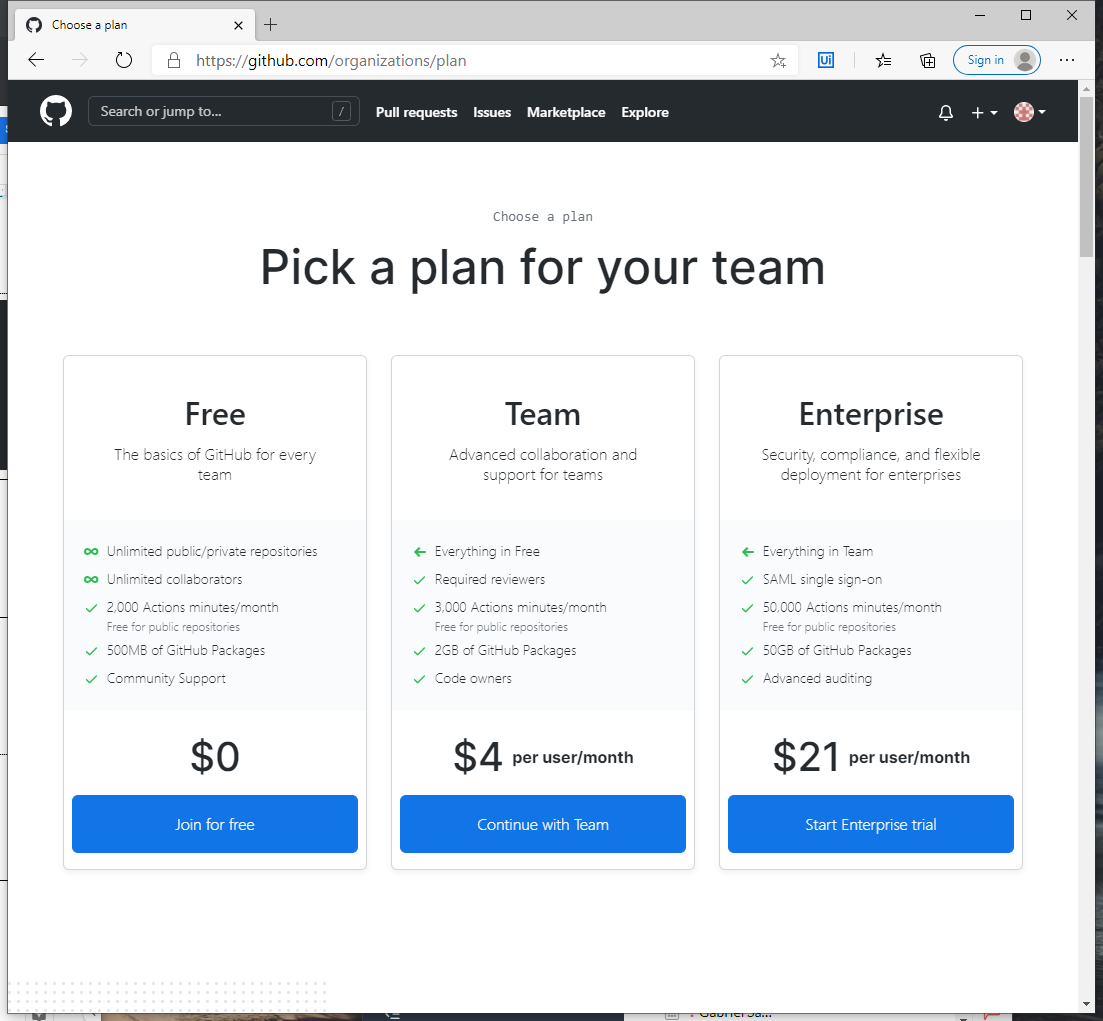
Task: A library of reusable components for navigating and using the GitHub website and API.
Workflow: GitHub_Web_CreateFreeOrg

Step 1: Use Browser Edge: Choose a plan in window 'Choose a plan' (msedge.exe)

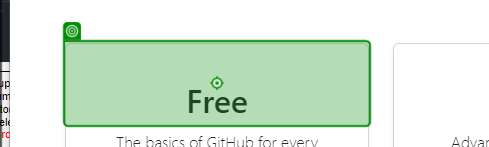
Step 2: click

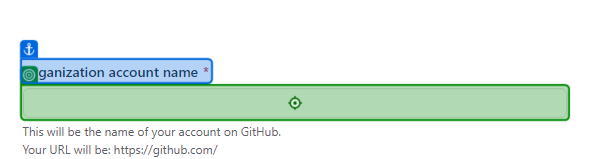
Step 3: type [in_OrgName]

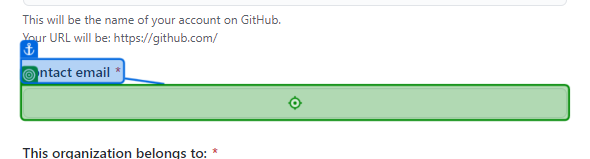
Step 4: type [in_ContactEmail]

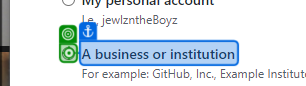
Step 5 [else]: click

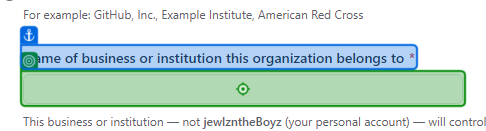
Step 6: type [in_OptionalInstitutionName]

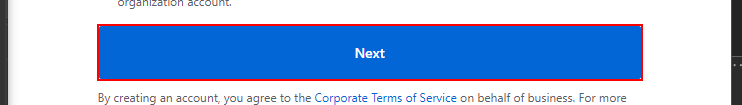
Step 7: get-attribute of the button

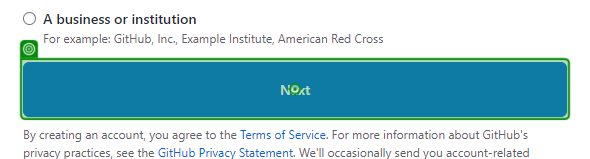
Step 8 [else]: click on 'Next'

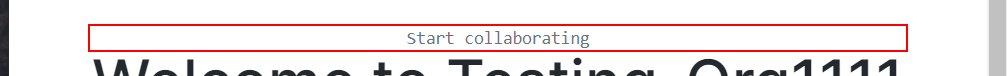
Step 9: get-attribute of the element 'Start collaborating'